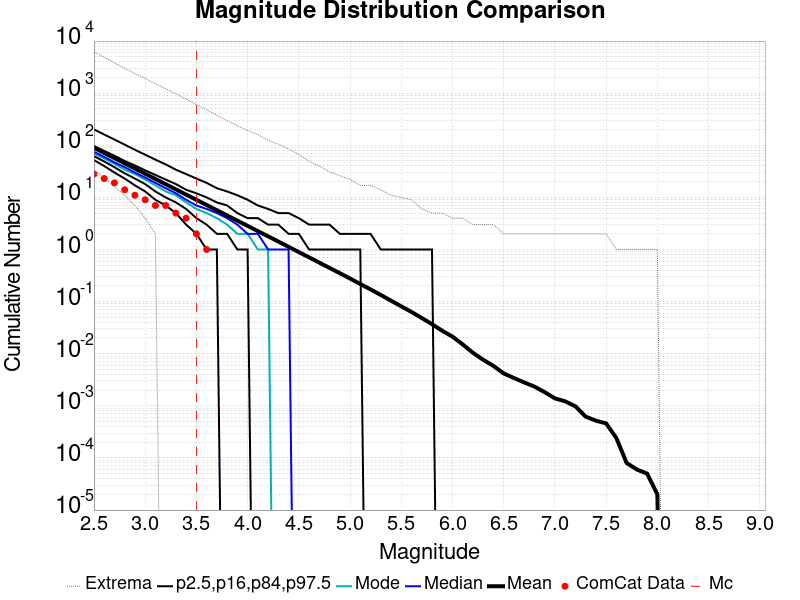

The table this chart was drawn from, first rows:
Magnitude, ComCat Data, Simulation Mean, Simulation Median, Simulation Mode, Simulation Minimum, Simulation Maximum, 2.5 %-ile, 16 %-ile, 84 %-ile, 97.5 %-ile
2.5, 28.0, 89.93, 75.0, 69.0, 34.0, 6181, 52.0, 62.0, 97.0, 202.0
2.6, 23.0, 71.43, 60.0, 56.0, 24.0, 4898, 40.0, 49.0, 78.0, 161.0
2.7, 19.0, 56.72, 47.0, 44.0, 16.0, 3827, 30.0, 38.0, 63.0, 129.0
2.8, 14.0, 45.05, 38.0, 34.0, 11.0, 2991, 23.0, 29.0, 50.0, 103.0
2.9, 11.0, 35.77, 30.0, 28.0, 7.0, 2380, 17.0, 23.0, 41.0, 82.0
3.0, 9.0, 28.42, 24.0, 22.0, 4.0, 1911, 13.0, 18.0, 33.0, 66.0
3.1, 7.0, 22.57, 19.0, 17.0, 2.0, 1512, 9.0, 13.0, 27.0, 53.0
3.2, 7.0, 17.92, 15.0, 13.0, 0.0, 1221, 7.0, 10.0, 22.0, 43.0
3.3, 5.0, 14.23, 12.0, 11.0, 0.0, 968.0, 5.0, 8.0, 18.0, 34.0
3.4, 4.0, 11.3, 9.0, 8.0, 0.0, 767.0, 3.0, 6.0, 14.0, 28.0
3.5, 2.0, 8.98, 7.0, 6.0, 0.0, 604.0, 2.0, 4.0, 12.0, 23.0
3.6, 1.0, 7.135, 6.0, 5.0, 0.0, 479.0, 1.0, 3.0, 10.0, 19.0
3.7, 0.0, 5.669, 5.0, 4.0, 0.0, 377.0, 1.0, 2.0, 8.0, 15.0
3.8, 0.0, 4.506, 4.0, 3.0, 0.0, 296.0, 0.0, 2.0, 7.0, 13.0
3.9, 0.0, 3.574, 3.0, 2.0, 0.0, 237.0, 0.0, 1.0, 5.0, 11.0
4.0, 0.0, 2.84, 2.0, 2.0, 0.0, 193.0, 0.0, 1.0, 4.0, 9.0
4.1, 0.0, 2.253, 2.0, 1.0, 0.0, 159.0, 0.0, 0.0, 4.0, 7.0
4.2, 0.0, 1.791, 1.0, 1.0, 0.0, 126.0, 0.0, 0.0, 3.0, 6.0
4.3, 0.0, 1.421, 1.0, 0.0, 0.0, 105.0, 0.0, 0.0, 3.0, 5.0
4.4, 0.0, 1.126, 1.0, 0.0, 0.0, 85.0, 0.0, 0.0, 2.0, 5.0
4.5, 0.0, 0.8912, 0.0, 0.0, 0.0, 67.0, 0.0, 0.0, 2.0, 4.0
4.6, 0.0, 0.7067, 0.0, 0.0, 0.0, 49.0, 0.0, 0.0, 1.0, 3.0
4.7, 0.0, 0.56, 0.0, 0.0, 0.0, 40.0, 0.0, 0.0, 1.0, 3.0
4.8, 0.0, 0.4435, 0.0, 0.0, 0.0, 31.0, 0.0, 0.0, 1.0, 3.0
4.9, 0.0, 0.3516, 0.0, 0.0, 0.0, 26.0, 0.0, 0.0, 1.0, 2.0
5.0, 0.0, 0.2773, 0.0, 0.0, 0.0, 22.0, 0.0, 0.0, 1.0, 2.0
5.1, 0.0, 0.2178, 0.0, 0.0, 0.0, 17.0, 0.0, 0.0, 1.0, 2.0
5.2, 0.0, 0.1717, 0.0, 0.0, 0.0, 17.0, 0.0, 0.0, 0.0, 2.0
5.3, 0.0, 0.1341, 0.0, 0.0, 0.0, 14.0, 0.0, 0.0, 0.0, 1.0
5.4, 0.0, 0.1043, 0.0, 0.0, 0.0, 11.0, 0.0, 0.0, 0.0, 1.0
5.5, 0.0, 0.08114, 0.0, 0.0, 0.0, 10.0, 0.0, 0.0, 0.0, 1.0
5.6, 0.0, 0.06328, 0.0, 0.0, 0.0, 9.0, 0.0, 0.0, 0.0, 1.0
5.7, 0.0, 0.04842, 0.0, 0.0, 0.0, 6.0, 0.0, 0.0, 0.0, 1.0
5.8, 0.0, 0.03694, 0.0, 0.0, 0.0, 5.0, 0.0, 0.0, 0.0, 1.0
5.9, 0.0, 0.0276, 0.0, 0.0, 0.0, 5.0, 0.0, 0.0, 0.0, 0.0
6.0, 0.0, 0.02127, 0.0, 0.0, 0.0, 4.0, 0.0, 0.0, 0.0, 0.0
6.1, 0.0, 0.01508, 0.0, 0.0, 0.0, 4.0, 0.0, 0.0, 0.0, 0.0
6.2, 0.0, 0.01041, 0.0, 0.0, 0.0, 3.0, 0.0, 0.0, 0.0, 0.0
6.3, 0.0, 0.00764, 0.0, 0.0, 0.0, 3.0, 0.0, 0.0, 0.0, 0.0
6.4, 0.0, 0.00583, 0.0, 0.0, 0.0, 3.0, 0.0, 0.0, 0.0, 0.0
6.5, 0.0, 0.00419, 0.0, 0.0, 0.0, 2.0, 0.0, 0.0, 0.0, 0.0
6.6, 0.0, 0.00342, 0.0, 0.0, 0.0, 2.0, 0.0, 0.0, 0.0, 0.0
6.7, 0.0, 0.00281, 0.0, 0.0, 0.0, 2.0, 0.0, 0.0, 0.0, 0.0
6.8, 0.0, 0.00234, 0.0, 0.0, 0.0, 2.0, 0.0, 0.0, 0.0, 0.0
6.9, 0.0, 0.00183, 0.0, 0.0, 0.0, 2.0, 0.0, 0.0, 0.0, 0.0
7.0, 0.0, 0.00139, 0.0, 0.0, 0.0, 2.0, 0.0, 0.0, 0.0, 0.0
7.1, 0.0, 0.00122, 0.0, 0.0, 0.0, 2.0, 0.0, 0.0, 0.0, 0.0
7.2, 0.0, 9.8E-4, 0.0, 0.0, 0.0, 2.0, 0.0, 0.0, 0.0, 0.0
7.3, 0.0, 6.2E-4, 0.0, 0.0, 0.0, 2.0, 0.0, 0.0, 0.0, 0.0
7.4, 0.0, 5.2E-4, 0.0, 0.0, 0.0, 2.0, 0.0, 0.0, 0.0, 0.0
7.5, 0.0, 4.6E-4, 0.0, 0.0, 0.0, 2.0, 0.0, 0.0, 0.0, 0.0
7.6, 0.0, 2.4E-4, 0.0, 0.0, 0.0, 1.0, 0.0, 0.0, 0.0, 0.0
7.7, 0.0, 8.0E-5, 0.0, 0.0, 0.0, 1.0, 0.0, 0.0, 0.0, 0.0
7.8, 0.0, 6.0E-5, 0.0, 0.0, 0.0, 1.0, 0.0, 0.0, 0.0, 0.0
7.9, 0.0, 5.0E-5, 0.0, 0.0, 0.0, 1.0, 0.0, 0.0, 0.0, 0.0
8.0, 0.0, 2.0E-5, 0.0, 0.0, 0.0, 1.0, 0.0, 0.0, 0.0, 0.0
8.1, 0.0, 0.0, 0.0, 0.0, 0.0, 0.0, 0.0, 0.0, 0.0, 0.0
8.2, 0.0, 0.0, 0.0, 0.0, 0.0, 0.0, 0.0, 0.0, 0.0, 0.0
8.3, 0.0, 0.0, 0.0, 0.0, 0.0, 0.0, 0.0, 0.0, 0.0, 0.0
8.4, 0.0, 0.0, 0.0, 0.0, 0.0, 0.0, 0.0, 0.0, 0.0, 0.0
... 6 more rows
